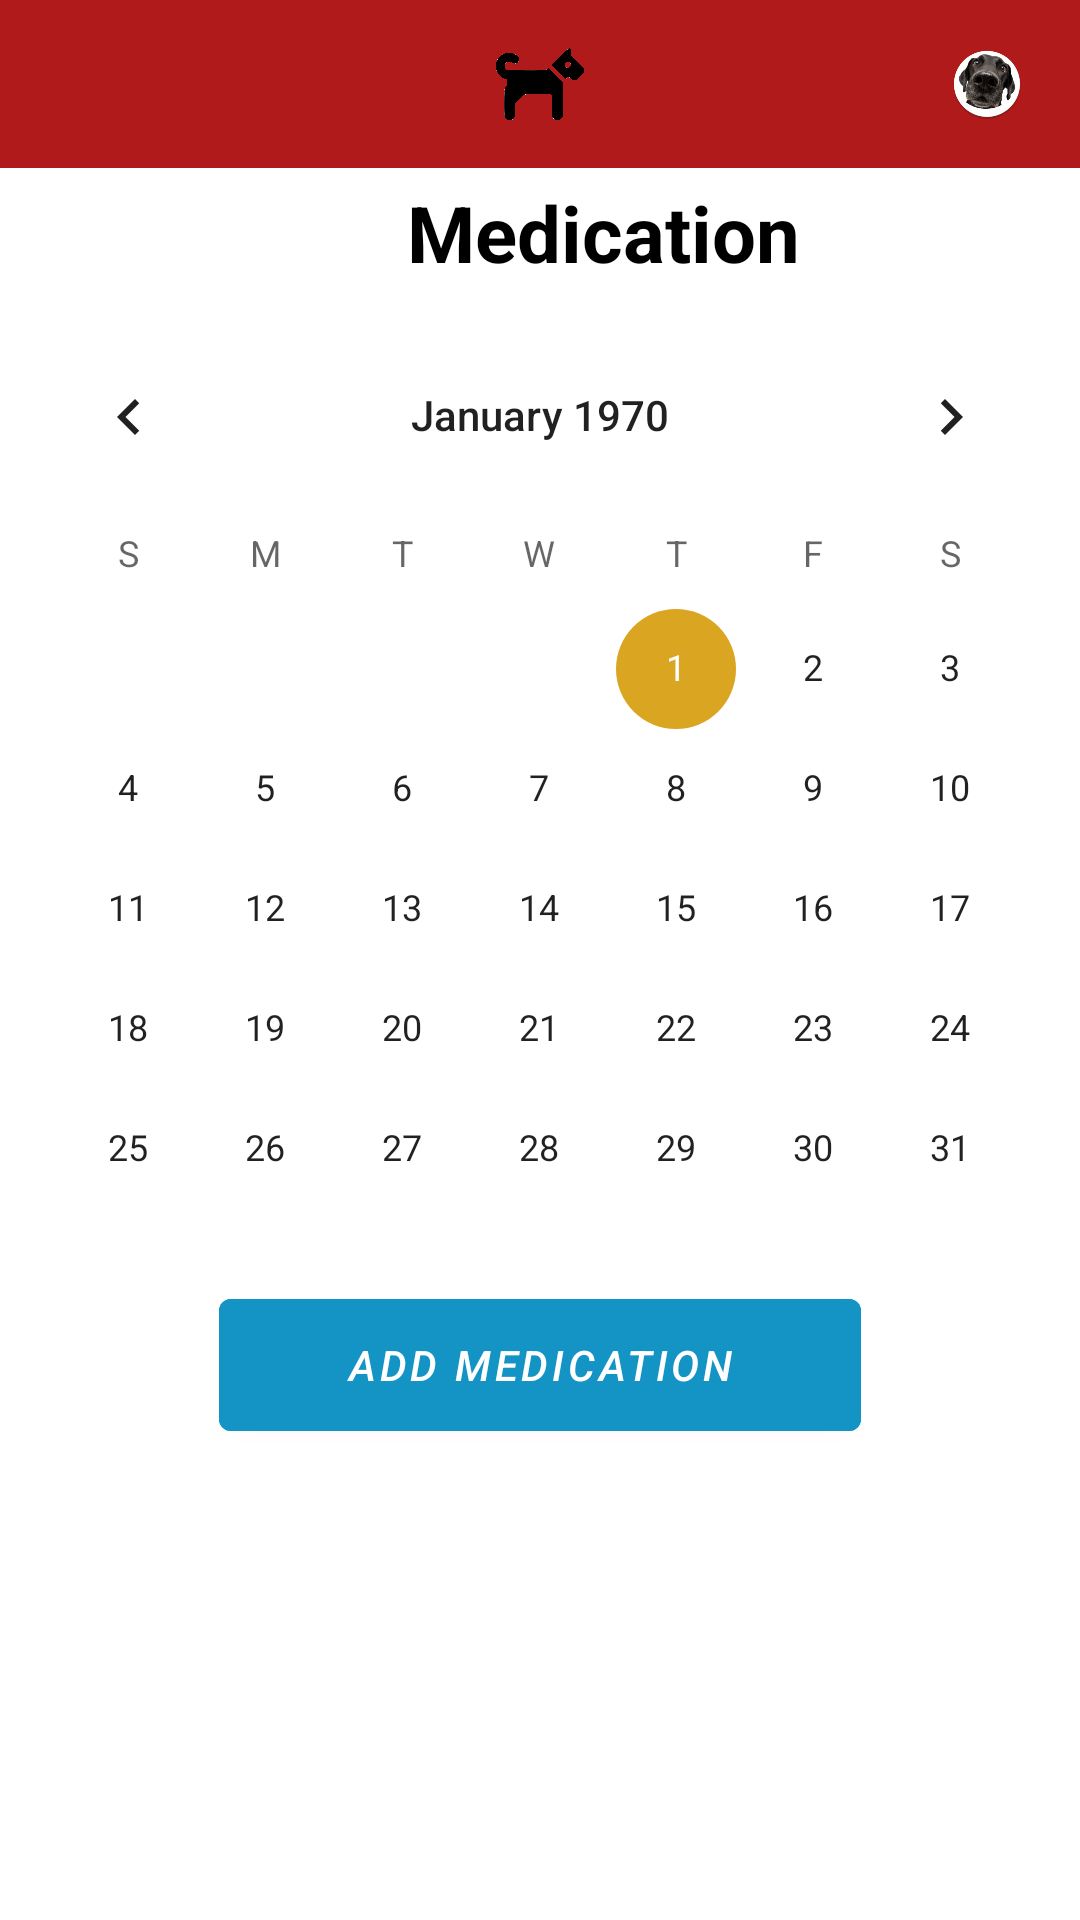

Layout XML and referenced resources for this Android screen:
<!-- AndroidManifest.xml: application theme Theme.Petmergency -->
<!-- res/layout/activity_medication.xml -->
<?xml version="1.0" encoding="utf-8"?>
<RelativeLayout xmlns:android="http://schemas.android.com/apk/res/android"
    xmlns:app="http://schemas.android.com/apk/res-auto"
    xmlns:tools="http://schemas.android.com/tools"
    android:layout_width="match_parent"
    android:layout_height="match_parent"
    tools:context=".medication">
    <include layout="@layout/toolbar3"/>


    <LinearLayout
        android:layout_width="match_parent"
        android:layout_height="wrap_content"
        android:layout_marginTop="60dp"
        android:orientation="vertical">

        
        <LinearLayout
            android:layout_width="fill_parent"
            android:layout_height="fill_parent"
            android:orientation="horizontal">

            <TextView
                android:layout_width="359dp"
                android:layout_height="wrap_content"
                android:paddingLeft="43dp"
                android:text="Medication"
                android:textAlignment="center"
                android:textColor="@color/black"
                android:textSize="26sp"
                android:textStyle="bold" />


            
        </LinearLayout>

        
        <CalendarView
            android:id="@+id/calendar"
            android:layout_width="match_parent"
            android:layout_height="322dp"
            android:layout_marginTop="10dp"

            android:theme="@style/CalenderViewCustom"
            />

        
        <Button
            android:id="@+id/add_med"
            android:layout_width="214dp"
            android:layout_height="56dp"
            android:layout_gravity="center"
            android:backgroundTint="@color/AddButtonBlue"
            android:drawableLeft="@drawable/ic_add"
            android:text="Add medication"
            android:textColor="@color/white"
            android:textStyle="italic" />


        <ScrollView
            android:layout_width="match_parent"
            android:layout_height="match_parent">
            
            <androidx.recyclerview.widget.RecyclerView
                android:id="@+id/recycleView"
                android:layout_width="match_parent"
                android:layout_height="wrap_content"
                android:paddingTop="?attr/actionBarSize"
                android:orientation="vertical"/>


        </ScrollView>
    </LinearLayout>

</RelativeLayout>
<!-- res/layout/toolbar3.xml (included above) -->
<?xml version="1.0" encoding="utf-8"?>
<RelativeLayout xmlns:android="http://schemas.android.com/apk/res/android"
    xmlns:app="http://schemas.android.com/apk/res-auto"
    android:layout_width="match_parent"
    android:layout_height="wrap_content"
    android:background="@color/EmergencyRed">
    <RelativeLayout
        android:layout_width="match_parent"
        android:layout_height="?attr/actionBarSize"
        android:padding="16dp">
        <ImageView
            android:layout_width="wrap_content"
            android:layout_height="wrap_content"
            android:id="@+id/menu_open"
            android:layout_alignParentStart="true"
            android:src="@drawable/ic_baseline_menu_24"/>

        <ImageView
            android:id="@+id/imageView"
            android:layout_width="30dp"
            android:layout_height="30dp"
            android:layout_centerHorizontal="true"
            app:srcCompat="@drawable/dog_icon" />

        <ImageView
            android:layout_width="30dp"
            android:layout_height="30dp"
            android:id="@+id/view_profile"
            android:layout_alignParentEnd="true"
            android:src="@drawable/ic_dog4"/>

    </RelativeLayout>

</RelativeLayout>
<!-- resources referenced by this layout -->
<resources>
  <color name="AddButtonBlue">#1394C4</color>
  <color name="EmergencyRed">#B11A1A</color>
  <color name="black">#FF000000</color>
  <color name="white">#FFFFFFFF</color>
  <!-- drawable dog_icon: png bitmap (drawable, 19568 bytes) -->
  <!-- drawable ic_dog4: png bitmap (drawable, 51915 bytes) -->
  <style name="CalenderViewCustom">
          <item name="colorAccent">@color/Goldenrod</item>
          <item name="colorPrimary">@color/White</item>
      </style>
  <style name="Theme.Petmergency" parent="Theme.MaterialComponents.DayNight.NoActionBar">
          
          <item name="colorPrimary">@color/DarkRed</item>
          <item name="colorPrimaryVariant">@color/DarkRed</item>
          <item name="colorOnPrimary">@color/DarkRed</item>
          
          <item name="colorSecondary">@color/teal_200</item>
          <item name="colorSecondaryVariant">@color/teal_700</item>
          <item name="colorOnSecondary">@color/black</item>
          
          <item name="android:statusBarColor" tools:targetApi="l">?attr/colorPrimaryVariant</item>
          
      </style>
  <color name="Goldenrod">#DAA520</color>
  <color name="White">#FFFFFF</color>
  <color name="DarkRed">#8B0000</color>
  <color name="teal_200">#FF03DAC5</color>
  <color name="teal_700">#FF018786</color>
</resources>
